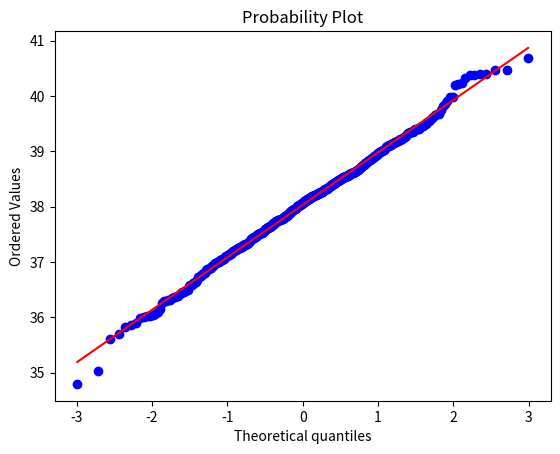

Python code for this plot:
import numpy as np
from scipy import stats
import seaborn as sns
import matplotlib.pyplot as plt
np.random.seed(10)#ürettiğimiz rassal sayıların hep aynı olması için
veri=stats.norm.rvs(loc=38,size=500)
print(veri)
#arık elimizde normal dağılıma uygun bir veri seti var
#pekibunun normal dağılıma uygun olduğunu nasıl belirleyebiliriz.
#normal dağılım için skewness ve kurtosis -1,5 ve +1,5 aralığında olmalıdır.
#bazı kaynaklarda bu değerlerin normal dağılım için +1 -1 aralığında olması gerektiği savunulur.
print(stats.kurtosis(veri))
print(stats.skew(veri))
#grafiklere bakark normal dağılım mı değil mi görebilirz
#distplot bir histogram yapısıdır.
#sns.distplot(veri)
#stats.probplot(veri seti, dist="hangi dağılıma uygun olup olmadığına bakılmak isteniyorsa",plot=plt(zorunlu))
stats.probplot(veri,dist="norm",plot=plt)
#değerlerimiz çizgi üzerinde ne kadar düzgün ilerliyorsa veri seti o kadar normal dağılıma uygundur
#çizgi üzerinde olmayanlar da aykırı değerlerdir.
plt.show()
#hipotez testlerine bakacak olursak H0 normal dağılım olduğunu H1 normal dağılım olmadığını ifade eder.
#örneklemin normal olup olmadığına bakmak için çeşitli normallik sınamaları vardır.
#Kolmogorov-Smirnov testi (tek örneklem sınaması)
ks=stats.kstest(veri,cdf="norm")#şu an standart normal dağılımı test ediyor
print(ks)
#ancak normal dağılım olsa da bizim dağılımımız standart değil ve ort 0 olmadığı
#için biz bunu zaten biliyouz.
ks=stats.kstest(veri,cdf="norm",args=(veri.mean(),veri.std()))#burada ise
#arg için verimizin ortalama ve standart sapmasını girdik ki standart notmal dağılıma değil
#bizim verilerimizle normal dağılıma uygun olup olmadığına baksın
print(ks)
print(f"{ks.pvalue:5f}")#p value yi çağırdık ve burada sadece vizrgülden sonra
#beş adet rakamı göstermesini sağladık
#SONUÇ OLARAK P DEĞERİ ALFADAN BÜYÜK OLDUĞU İÇİN H0 REDDEDİLEMEZ VE H0 NORMAL DAĞILIMI İFADE EDİYORDU
#YANİ DAĞILIMIMIZ NORMAL DAĞILIM.
#Shapiro-Wilk sınaması(DAHA FAZLA KULLANILIR)
#yien aynı şekilde h0 normal dağılım h1 normal dağılım değil anlamına gelir
#yani p değerimiz 0.5 ten büyük çıkarsa dağılımın normal dağılım olduğunu söyleyebiliriz
sw=stats.shapiro(veri)
print(sw)
print(sw.pvalue)#değerimiz 0.509 alfa da 0.05 olduğunda ve p değeri alfadan büyük olduğundan
#dağılım %95 güvenle normal dağılımdır.